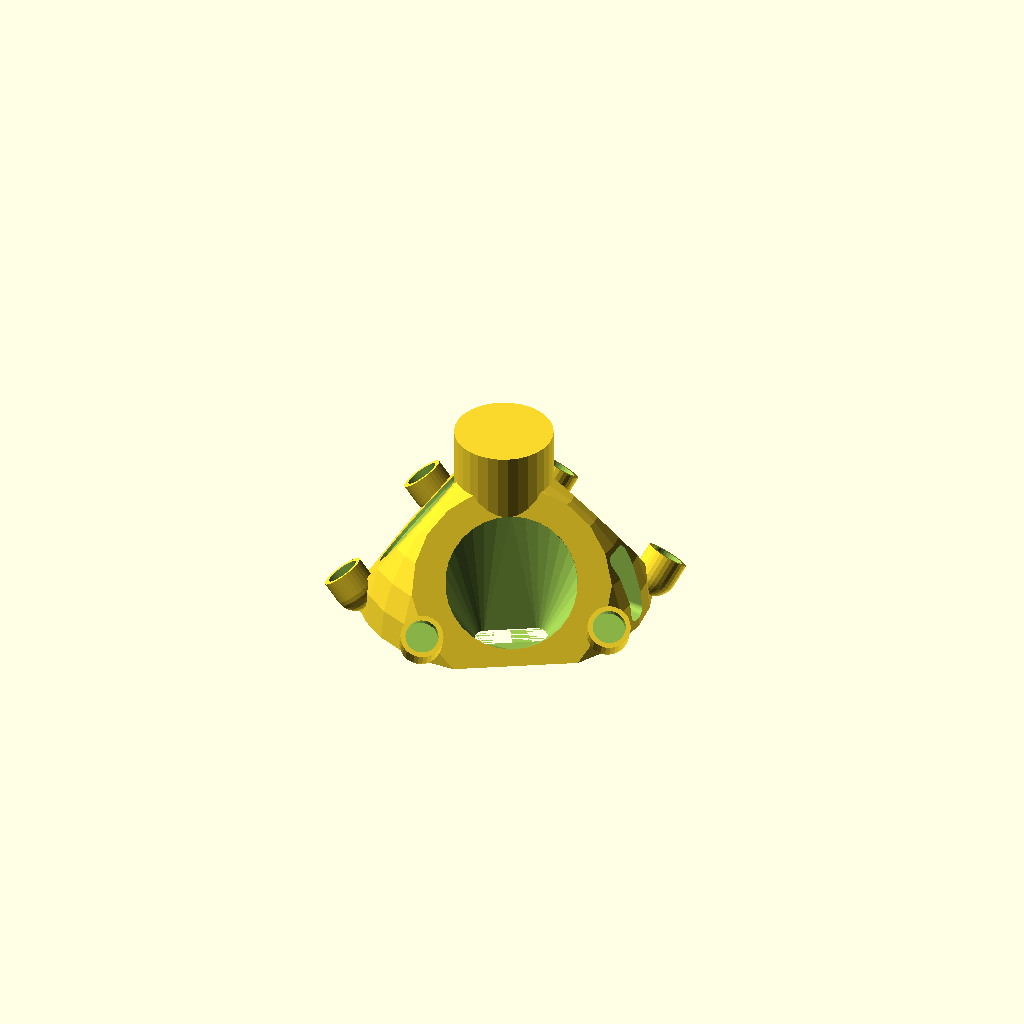
Cell 1 — every parameter at its default value.
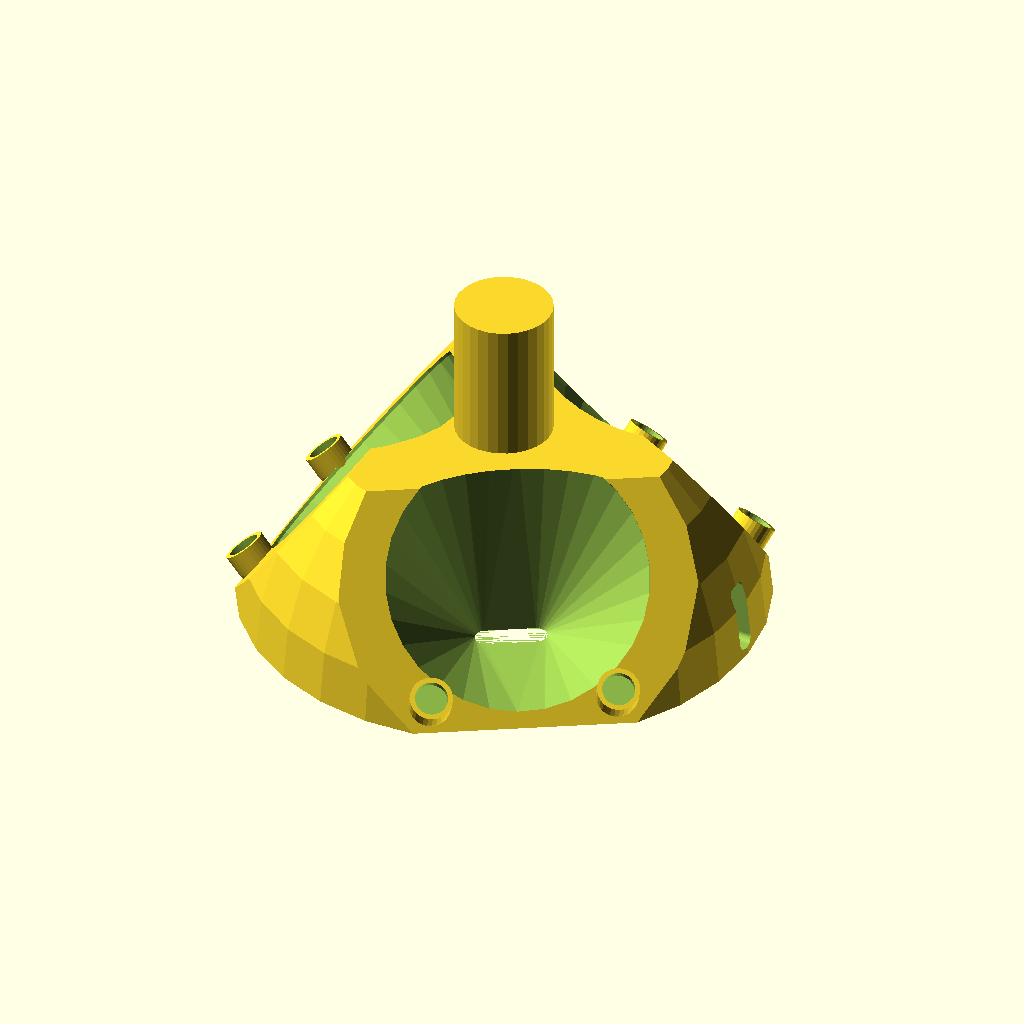
Cell 2 — FAN_DIA set to 80, the other parameters unchanged.
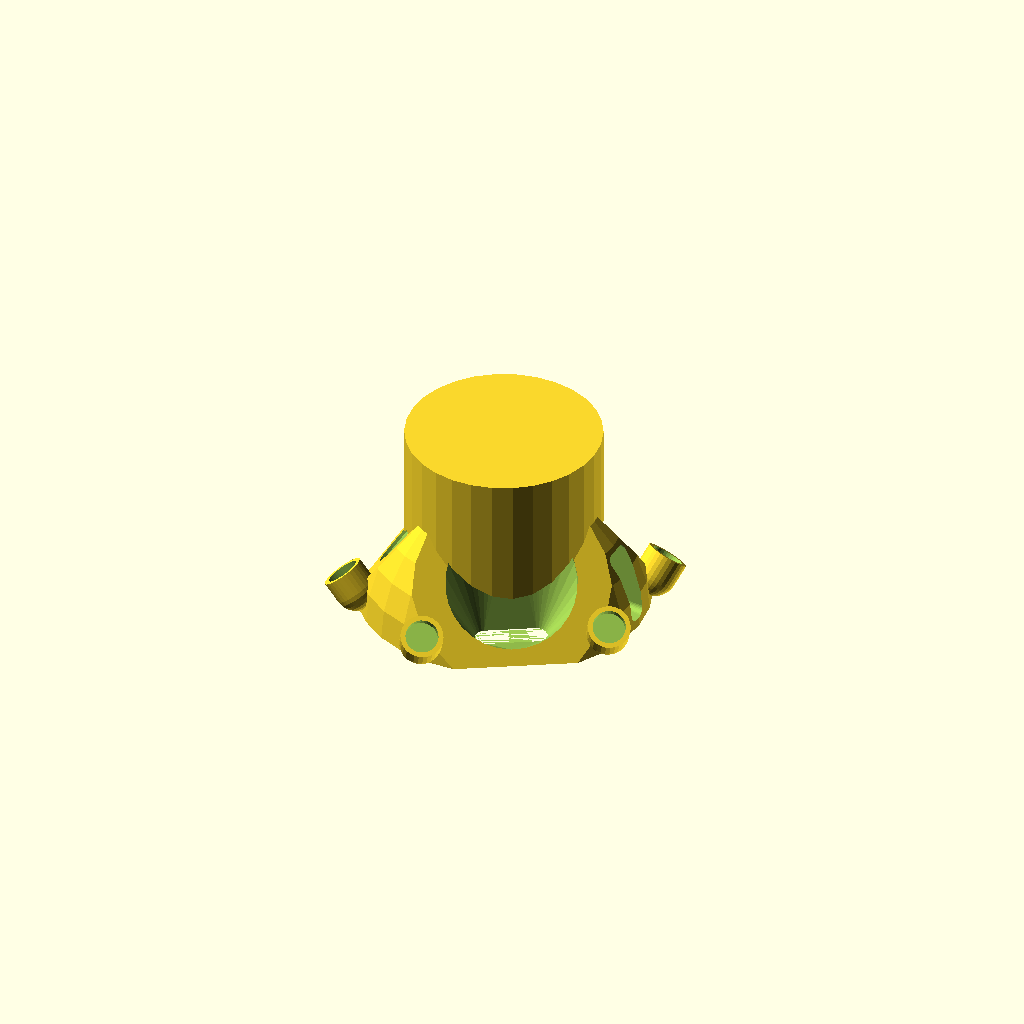
Cell 3 — HOTEND_TOP_DIA set to 30, the other parameters unchanged.
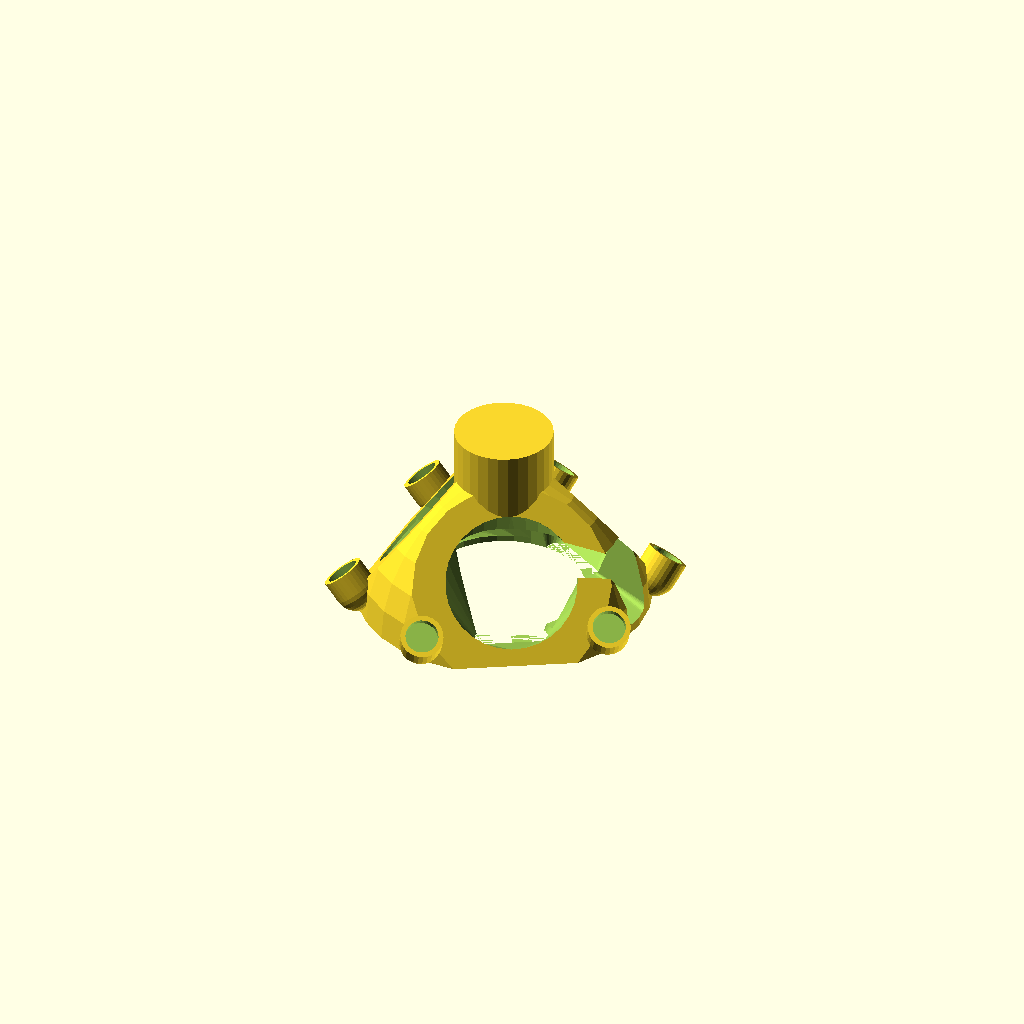
Cell 4 — HOTEND_BOT_DIA set to 50, the other parameters unchanged.
One fixed orthographic camera (rotation 55°, 0°, 25°; colour scheme Cornfield) for every cell.
Source of the model, gyro-effector/gyro-effector.scad:
$fn = 30;

HEIGHT = 60;
FAN_DIA = 40;

HOTEND_TOP_DIA = 15;
HOTEND_TOP_HEIGHT = 13;
HOTEND_BOT_DIA = 25;
HOTEND_BOT_HEIGHT = 30;
HOTEND_BOT_LIP = 2;

module hotend_radiator() {
  translate([0, 0, HOTEND_BOT_LIP])
      cylinder(h = HOTEND_BOT_HEIGHT - HOTEND_BOT_LIP, d = HOTEND_BOT_DIA);
}

module hotend() {
  union() {
    translate([0, 0, HOTEND_BOT_HEIGHT-10])
        cylinder(h = HOTEND_TOP_HEIGHT+20, d = HOTEND_TOP_DIA);

    hotend_radiator();

    translate([0, 0, -10])
        hotend_radiator();
  }
}

module long_cylinder(h, d, l, center) {
  hull() {
    translate([-l/2, 0, 0])
        cylinder(h = h, d = d, center = center);

    translate([l/2, 0, 0])
        cylinder(h = h, d = d, center = center);
  }
}

module hotend_channel(d, l, height, side) {
  hull() {
    hotend_radiator();
    translate([0, 0, height + l/2])
        rotate([0, 90, 0])
        long_cylinder(h = side, l=l, d = d);
  }
}

module fan_hole(side, height, depth) {
  side_delta = sqrt(2) * (height + FAN_DIA/2);
  dist = (side - side_delta) * sqrt(6)/6;
  h = (height + FAN_DIA/2) * sqrt(6)/3;

  translate([-dist, 0, h])
      rotate([45, atan(1/sqrt(2)), -120])
      cylinder(h = depth*2, d = FAN_DIA, center = true);
}

module vent_hole(d, l) {
  long_cylinder(h = 0.01, d = d, l=l, center=true);
}

module hotend_vent(side, height) {
  fan_hole_depth = 1;
  fan_hole_height = height;

  union() {
    hotend_channel(5, 15, 5, side * 0.5);
    hull() {
      fan_hole(side, fan_hole_height, fan_hole_depth);
      hotend_radiator();
    }
  }
}

module part_vent(side, height) {
  fan_hole_depth = 1;
  fan_hole_height = height;

  vent_hole_dia = 7;
  vent_hole_length = 15;
  vent_hole_offset = -25;

  hull() {
    fan_hole(side, fan_hole_height, fan_hole_depth);
    translate([-25, 0, 0])
        rotate([0, 0, 90])
        vent_hole(vent_hole_dia, vent_hole_length);
  }
}

module body(side, limit) {
  l = side * limit;

  union() {
    intersection() {
      translate([0, 0, -side * sqrt(3)/6])
          rotate([45, atan(1/sqrt(2)), 0])
          cube([side, side, side], center=true);
      sphere(d = l);
      cylinder(h = HEIGHT, d = l);
    }

    cylinder(h = side*sqrt(3)/3, d = HOTEND_TOP_DIA * 2);
  }
}

module magnetic_mount(diameter, depth, length, lip) {
  d = diameter + lip;

  difference() {
    hull() {
      cylinder(d = d, h = length-d/2);
      difference() {
        sphere(d = d, center=true);
        cylinder(d=d, h = d/2);
      }
    }

    translate([0, 0, length-depth-d/2])
        cylinder(d = diameter, h = depth + 1);
  }
}

module magnetic_mounts(side, distance, angle, height, length) {
  diameter = 10;
  depth = 3;
  lip = 3;
  off = (diameter + lip)/2;
  l = length + off;

  side_delta = sqrt(2) * (height + off);
  dist = (side - side_delta) * sqrt(6)/6;
  h = (height + off) * sqrt(6)/3;

  translate([-dist, 0, h])
  rotate([0, -angle, 0])
  union() {
    translate([0, -distance/2, 0])
        magnetic_mount(diameter, depth, l, lip);

    translate([0, distance/2, 0])
        magnetic_mount(diameter, depth, l, lip);

  }
}

module effector() {
  margin = 10;
  side = 2 * FAN_DIA + 2 * margin;

  fan_hole_height = 5;

  mount_distance = 56.5;
  mount_angle = 40;
  mount_length = 7;
  mount_height = 2;

  union() {
    difference() {
      body(side, 0.90);

      hotend();
      hotend_vent(side, fan_hole_height);

      rotate([0, 0, 120])
          part_vent(side, fan_hole_height);

      rotate([0, 0, 240])
          part_vent(side, fan_hole_height);
    }

    magnetic_mounts(side, mount_distance, mount_angle, mount_height, mount_length);

    rotate([0, 0, 120])
        magnetic_mounts(side, mount_distance, mount_angle, mount_height, mount_length);

    rotate([0, 0, 240])
        magnetic_mounts(side, mount_distance, mount_angle, mount_height, mount_length);
  }
}

effector();
Parameter table extracted from the source (name, type, default, range or options):
HEIGHT: number, default 60
FAN_DIA: number, default 40
HOTEND_TOP_DIA: number, default 15
HOTEND_TOP_HEIGHT: number, default 13
HOTEND_BOT_DIA: number, default 25
HOTEND_BOT_HEIGHT: number, default 30
HOTEND_BOT_LIP: number, default 2
